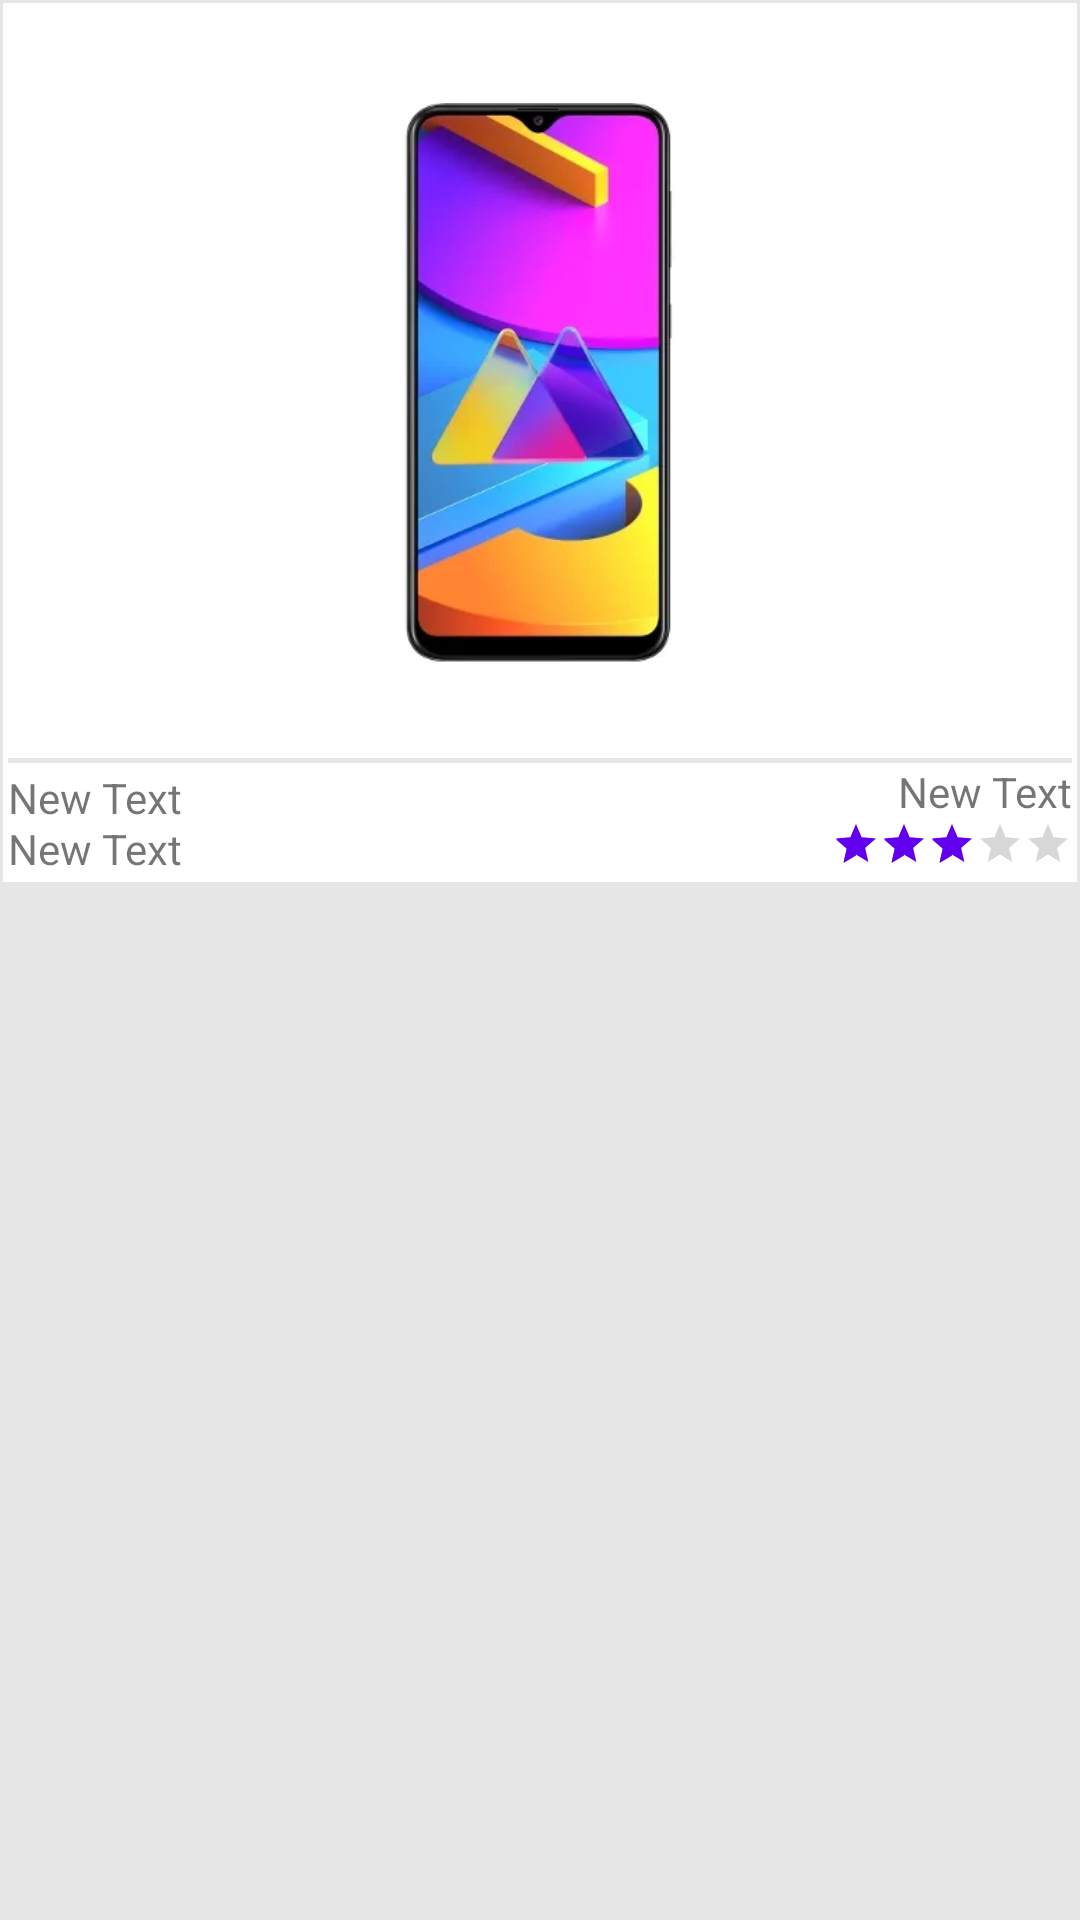

The Android layout XML behind this screen, and the referenced resources:
<!-- AndroidManifest.xml: application theme AppTheme -->
<!-- res/layout/activity_main2.xml -->
<?xml version="1.0" encoding="utf-8"?>
<LinearLayout
    xmlns:android="http://schemas.android.com/apk/res/android"

    android:layout_width="match_parent"
    android:layout_height="wrap_content"
    android:background="#e6e6e6"
    android:orientation="vertical"
    android:padding="1dp">

    <LinearLayout
        android:layout_width="match_parent"
        android:layout_height="wrap_content"
        android:background="#ffffff"
        android:orientation="vertical"
        android:padding="1.5dp">

        <ImageView
            android:id="@+id/picture"
            android:layout_width="150dp"
            android:layout_height="250dp"
            android:layout_gravity="top|center"
            android:padding="5dp"
            android:src="@drawable/mobile1" />

        <View
            android:layout_width="match_parent"
            android:layout_height="1.5dp"
            android:background="#e6e6e6" />

        <RelativeLayout
            android:layout_width="match_parent"
            android:layout_height="wrap_content"
            android:layout_gravity="bottom|center_horizontal">

            <TextView
                android:id="@+id/textView"
                android:layout_width="wrap_content"
                android:layout_height="wrap_content"
                android:layout_alignParentLeft="true"
                android:layout_alignParentStart="true"
                android:layout_alignParentTop="true"
                android:layout_marginTop="2dp"
                android:text="New Text" />

            <TextView
                android:id="@+id/textView2"
                android:layout_width="wrap_content"
                android:layout_height="wrap_content"
                android:layout_alignParentEnd="true"
                android:layout_alignParentRight="true"
                android:layout_alignParentTop="true"
                android:text="New Text" />

            <TextView
                android:id="@+id/textView3"
                android:layout_width="wrap_content"
                android:layout_height="wrap_content"
                android:layout_alignParentLeft="true"
                android:layout_alignParentStart="true"
                android:layout_below="@+id/textView2"
                android:text="New Text" />

            <RatingBar
                android:id="@+id/ratingBar"
                style="@style/Widget.AppCompat.RatingBar.Small"
                android:layout_width="wrap_content"
                android:layout_height="wrap_content"
                android:layout_alignParentEnd="true"
                android:layout_alignParentRight="true"
                android:layout_below="@+id/textView2"
                android:rating="3" />

        </RelativeLayout>
    </LinearLayout>
</LinearLayout>
<!-- resources referenced by this layout -->
<resources>
  <!-- drawable mobile1: png bitmap (drawable-mdpi, 6674 bytes) -->
  <style name="AppTheme" parent="Theme.AppCompat.Light.DarkActionBar">
      
      
      <item name="colorPrimary">@color/colorPrimary</item>
      
      <item name="colorPrimaryDark">@color/colorPrimary</item>
      
      <item name="colorAccent">@color/colorPrimary</item>
  
      <item name="drawerArrowStyle">@style/DrawerArrowStyle</item>
    </style>
  <color name="colorPrimary">#6200ee</color>
  <style name="DrawerArrowStyle" parent="Widget.AppCompat.DrawerArrowToggle">
      <item name="spinBars">true</item>
      <item name="color">@android:color/white</item>
    </style>
</resources>
